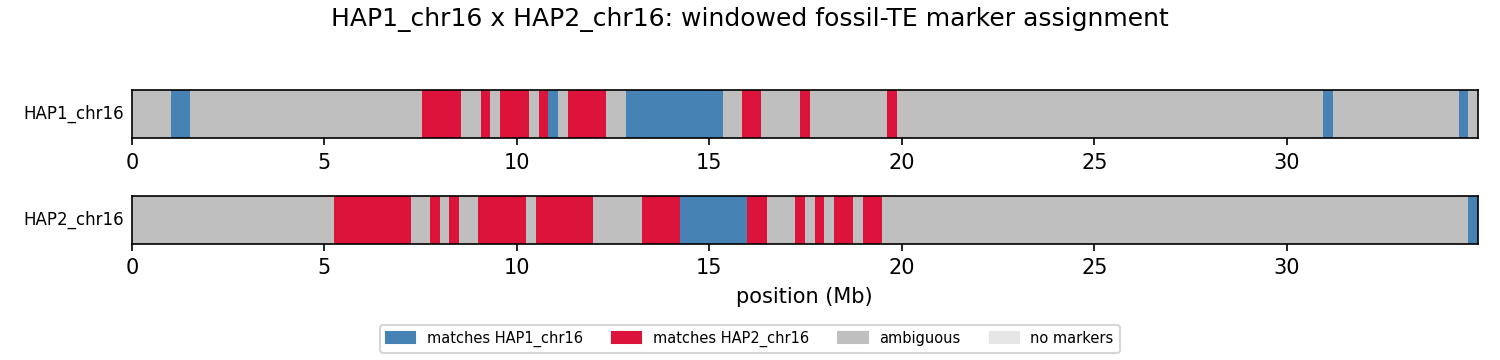

Data behind this chart, as committed beside it:
unit	win_start	win_end	a_hits	b_hits	a_frac	b_frac	assigned
HAP1_chr16	1	250000	171	241	0.0660	0.1380	ambiguous
HAP1_chr16	250001	500000	197	190	0.0761	0.1088	ambiguous
HAP1_chr16	500001	750000	225	185	0.0869	0.1059	ambiguous
HAP1_chr16	750001	1000000	247	173	0.0954	0.0990	ambiguous
HAP1_chr16	1000001	1250000	615	95	0.2375	0.0544	a
HAP1_chr16	1250001	1500000	657	94	0.2538	0.0538	a
HAP1_chr16	1500001	1750000	227	163	0.0877	0.0933	ambiguous
HAP1_chr16	1750001	2000000	221	152	0.0854	0.0870	ambiguous
HAP1_chr16	2000001	2250000	175	267	0.0676	0.1528	ambiguous
HAP1_chr16	2250001	2500000	218	179	0.0842	0.1025	ambiguous
HAP1_chr16	2500001	2750000	258	318	0.0997	0.1820	ambiguous
HAP1_chr16	2750001	3000000	180	204	0.0695	0.1168	ambiguous
HAP1_chr16	3000001	3250000	225	165	0.0869	0.0944	ambiguous
HAP1_chr16	3250001	3500000	248	286	0.0958	0.1637	ambiguous
HAP1_chr16	3500001	3750000	187	322	0.0722	0.1843	ambiguous
HAP1_chr16	3750001	4000000	216	227	0.0834	0.1299	ambiguous
HAP1_chr16	4000001	4250000	157	297	0.0606	0.1700	ambiguous
HAP1_chr16	4250001	4500000	198	132	0.0765	0.0756	ambiguous
HAP1_chr16	4500001	4750000	163	166	0.0630	0.0950	ambiguous
HAP1_chr16	4750001	5000000	214	196	0.0827	0.1122	ambiguous
HAP1_chr16	5000001	5250000	210	247	0.0811	0.1414	ambiguous
HAP1_chr16	5250001	5500000	177	190	0.0684	0.1088	ambiguous
HAP1_chr16	5500001	5750000	150	276	0.0579	0.1580	ambiguous
HAP1_chr16	5750001	6000000	187	160	0.0722	0.0916	ambiguous
HAP1_chr16	6000001	6250000	266	336	0.1027	0.1923	ambiguous
HAP1_chr16	6250001	6500000	172	318	0.0664	0.1820	ambiguous
HAP1_chr16	6500001	6750000	142	173	0.0548	0.0990	ambiguous
HAP1_chr16	6750001	7000000	230	320	0.0888	0.1832	ambiguous
HAP1_chr16	7000001	7250000	195	160	0.0753	0.0916	ambiguous
HAP1_chr16	7250001	7500000	186	202	0.0718	0.1156	ambiguous
HAP1_chr16	7500001	7750000	312	629	0.1205	0.3600	b
HAP1_chr16	7750001	8000000	233	607	0.0900	0.3475	b
HAP1_chr16	8000001	8250000	212	595	0.0819	0.3406	b
HAP1_chr16	8250001	8500000	194	431	0.0749	0.2467	b
HAP1_chr16	8500001	8750000	163	100	0.0630	0.0572	ambiguous
HAP1_chr16	8750001	9000000	184	201	0.0711	0.1151	ambiguous
HAP1_chr16	9000001	9250000	133	280	0.0514	0.1603	b
HAP1_chr16	9250001	9500000	154	263	0.0595	0.1505	ambiguous
HAP1_chr16	9500001	9750000	134	301	0.0518	0.1723	b
HAP1_chr16	9750001	10000000	91	285	0.0351	0.1631	b
HAP1_chr16	10000001	10250000	89	258	0.0344	0.1477	b
HAP1_chr16	10250001	10500000	120	217	0.0463	0.1242	ambiguous
HAP1_chr16	10500001	10750000	74	193	0.0286	0.1105	b
HAP1_chr16	10750001	11000000	266	35	0.1027	0.0200	a
HAP1_chr16	11000001	11250000	440	290	0.1699	0.1660	ambiguous
HAP1_chr16	11250001	11500000	219	594	0.0846	0.3400	b
HAP1_chr16	11500001	11750000	232	581	0.0896	0.3326	b
HAP1_chr16	11750001	12000000	221	548	0.0854	0.3137	b
HAP1_chr16	12000001	12250000	228	551	0.0881	0.3154	b
HAP1_chr16	12250001	12500000	538	562	0.2078	0.3217	ambiguous
HAP1_chr16	12500001	12750000	470	312	0.1815	0.1786	ambiguous
HAP1_chr16	12750001	13000000	712	283	0.2750	0.1620	a
HAP1_chr16	13000001	13250000	745	205	0.2878	0.1173	a
HAP1_chr16	13250001	13500000	467	224	0.1804	0.1282	a
HAP1_chr16	13500001	13750000	805	157	0.3109	0.0899	a
HAP1_chr16	13750001	14000000	894	186	0.3453	0.1065	a
HAP1_chr16	14000001	14250000	890	186	0.3438	0.1065	a
HAP1_chr16	14250001	14500000	853	212	0.3295	0.1214	a
HAP1_chr16	14500001	14750000	531	182	0.2051	0.1042	a
HAP1_chr16	14750001	15000000	470	155	0.1815	0.0887	a
... 219 more rows
